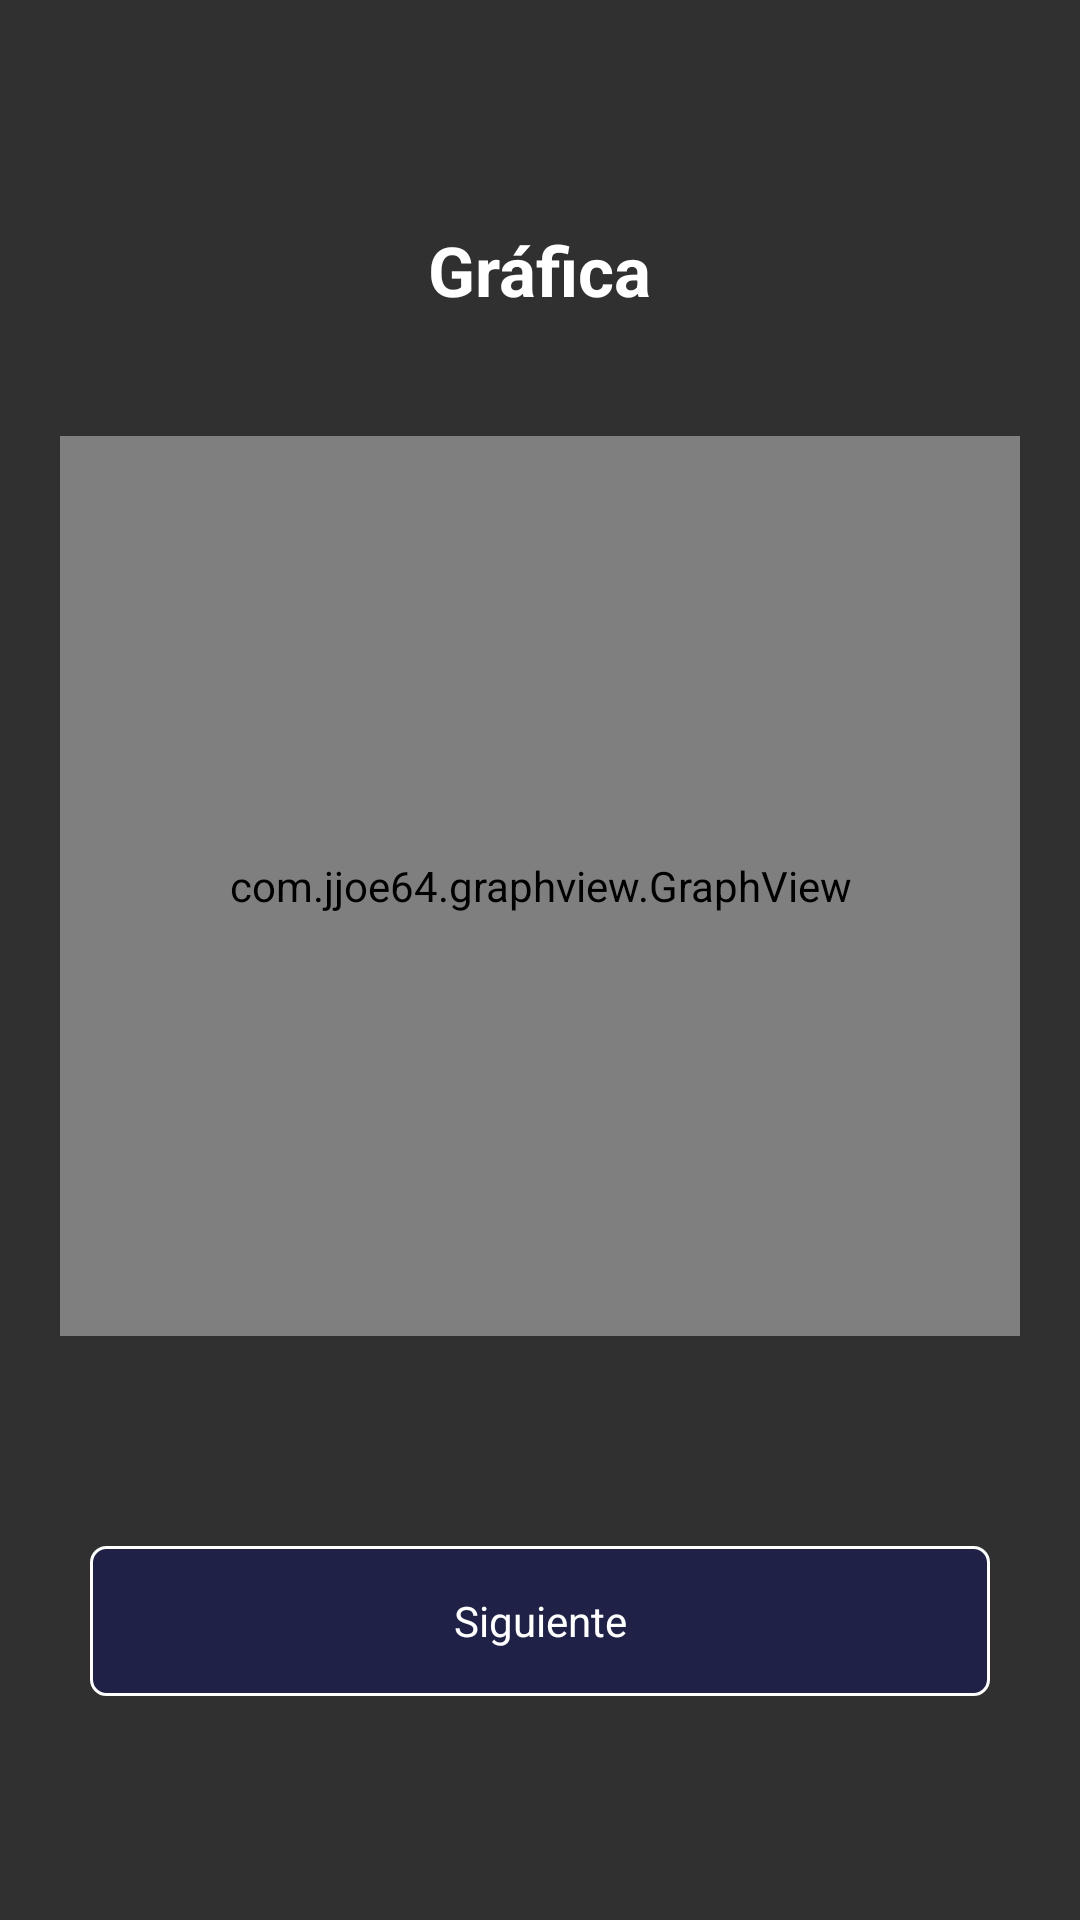

Layout XML and referenced resources for this Android screen:
<!-- AndroidManifest.xml: application theme Theme.AppCompat.NoActionBar -->
<!-- res/layout/fragment_graph.xml -->
<?xml version="1.0" encoding="utf-8"?>
<LinearLayout xmlns:android="http://schemas.android.com/apk/res/android"
    xmlns:app="http://schemas.android.com/apk/res-auto"
    android:orientation="vertical"
    android:layout_width="match_parent"
    android:layout_height="match_parent"
    android:gravity="center"
    android:id="@+id/container">
    <TextView
        android:id="@+id/tv_last"
        android:layout_width="wrap_content"
        android:layout_height="wrap_content"
        android:text="@string/graph"
        android:layout_gravity="center"
        android:textColor="@color/colorAccent"
        android:textSize="23sp"
        android:textStyle="bold"/>

    <com.jjoe64.graphview.GraphView
        android:layout_width="match_parent"
        android:layout_height="300dp"
        android:layout_marginEnd="20dp"
        android:layout_marginStart="20dp"
        android:layout_marginTop="40dp"
        android:id="@+id/graph"
        app:seriesType="line" />
    <TextView
        android:id="@+id/next_fragment_graph"
        android:layout_width="match_parent"
        android:layout_height="50dp"
        android:background="@drawable/access_button_ripple"
        android:clickable="true"
        android:gravity="center"
        android:layout_gravity="bottom"
        android:layout_marginEnd="30dp"
        android:layout_marginStart="30dp"
        android:layout_marginTop="70dp"
        android:text="@string/next_fragment"
        android:textColor="@color/colorAccent" />
</LinearLayout>
<!-- resources referenced by this layout -->
<resources>
  <color name="colorAccent">#ffffff</color>
  <!-- drawable access_button_ripple (drawable) -->
  <?xml version="1.0" encoding="utf-8"?>
  <shape xmlns:android="http://schemas.android.com/apk/res/android"
      android:shape="rectangle">
  
      <corners android:radius="12dp"/>
      <solid android:color="@color/colorPrimary"/>
      <stroke android:width="3px" android:color="@color/colorAccent"/>
  </shape>
      
  <string name="graph">Gráfica</string>
  <string name="next_fragment">Siguiente</string>
  <color name="colorPrimary">#1f2246</color>
</resources>
